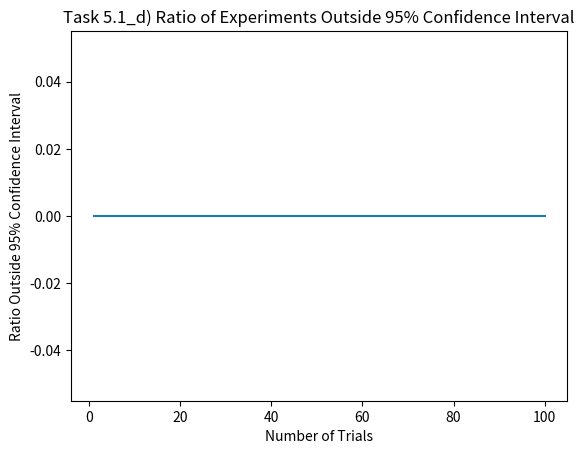

Python code for this plot:
import numpy as np 
import matplotlib.pyplot as plt 

def simulate_buffon_needle(n, b=0.7, s=1):

    """
    Simulate Buffon's needle experiment for n trials.
    Args:
    - n (int): Number of trials.
    - b (float): Length of the needle
    - s (float): Distance between the lines

    Returns:
    - (float): Probability of intersection.
    """

    #Ramdom distance from the middle of the line to the nearest line
    #Random angles of the needle with the verticle
    distances = np.random.uniform(0, s/2, n)
    angles = np.random.uniform(0, np.pi/2, n)

    #Check for intersection
    intersections = distances <= (b / 2) * np.sin(angles)

    #Calculate probability
    P = np.mean(intersections) 

    return P


def estimate_pi(P, b=0.7, s=1):
    """
    Estimate the value of pi using Buffon's needle formula
    Args:
    - P (float): Probability of intersection.
    - b (float): Length of the needle.
    - s (float): Distance between the lines.

    Returns:
    - Pi (float): Estimated value of pi.
    """

    Pi = 2 * b (s * P)
    return Pi

def experiment_and_plot():
    #Number of trials
    trial_counts = np.arange(10, 1001, 10) #Return evenly spaced values within a given interval.

    #Nubmer of experiments
    num_experiments = 10000

    #Store std_dev of intersection probabilities
    std_devs = []

    for n in trial_counts:
        probabilities = [simulate_buffon_needle(n) for _ in range(num_experiments)]
        std_dev = np.std(probabilities)
        std_devs.append(std_dev)

    #Plot std_dev over number of trials
    plt.plot(trial_counts, std_devs)
    plt.xlabel('Number of Trials')
    plt.ylabel('Standard Deviation of Intersection Probabilities')
    plt.title('Task 5.1_b) Standard Deviation of Intersection Probabiliteis vs. Number of Trials')
    plt.savefig("task5.1b_plot.png")
    plt.show()

    print(f"Standard deviations over trials: {std_devs}")

    
def confidence_intervals():
    #Number of trials
    max_n = 100
    trial_counts = np.arange(1, max_n + 1)
    num_experiments = 10000

    #Store measured probabilities and their confidence intervals
    measured_probs = []
    lower_bounds = []
    upper_bounds = []

    for n in trial_counts:
        probabilities = [simulate_buffon_needle(n) for _ in range(num_experiments)]
        mean_prob = np.mean(probabilities)
        measured_probs.append(mean_prob)

        #Calculate 95% confidence interval for a binomal proportion
        #The value of z* for a confidence level of 95% is 1.96.
        ci_low = mean_prob - 1.96 * np.sqrt((mean_prob * (1-mean_prob)) / n)
        ci_high = mean_prob + 1.96 * np.sqrt((mean_prob * (1-mean_prob)) / n)
        lower_bounds.append(ci_low)
        upper_bounds.append(ci_high)

    #Plot measured probability and confidence intervals
    plt.plot(trial_counts, measured_probs, label='Measured Probability')
    plt.fill_between(trial_counts, lower_bounds, upper_bounds, color='b', alpha=0.2, label='95% CI')
    plt.xlabel('Number of Trials')
    plt.ylabel('Measured Probability')
    plt.title('Task 5.1_c)Measured Probability and 95% Confidence Interval')
    plt.legend
    plt.savefig("task5.1c_plot.png")
    plt.show

    # Print measured probabilities for inspection
    print(f"Measured probabilities: {measured_probs}")
    print(f"95% confidence intervals: lower_bounds={lower_bounds}, upper_bounds={upper_bounds}")



def outside_confidence_ratio():
    #Number of trials
    max_n = 100
    trial_counts = np.arange(1, max_n + 1)
    num_experiments = 100
   
   
    # Store the ratio of experiments outside the 95% confidence interval
    outside_ratios = []

    #P= 2 * b / (s * pi)
    true_prob = 2 * 0.7 / (1 * np.pi)

    for n in trial_counts:
        outside_count = 0
        for _ in range(num_experiments):
            probabilities = [simulate_buffon_needle(n) for _ in range(num_experiments)]
            mean_prob = np.mean(probabilities)
            ci_low = mean_prob - 1.96 * np.sqrt((mean_prob * (1-mean_prob)) / n)
            ci_high = mean_prob + 1.96 * np.sqrt((mean_prob * (1-mean_prob)) / n)

            if true_prob < ci_low or true_prob > ci_high:
                outside_count += 1
        outside_ratios.append(outside_count / num_experiments)

    # Plot the ratio of experiments outside the 95% confidence interval
    plt.plot(trial_counts, outside_ratios)
    plt.xlabel('Number of Trials')
    plt.ylabel('Ratio Outside 95% Confidence Interval')
    plt.title('Task 5.1_d) Ratio of Experiments Outside 95% Confidence Interval')
    plt.savefig("task5.1d_plot.png")
    plt.show()

    # Print the ratios for inspection
    print(f"Ratios outside 95% confidence interval: {outside_ratios}")


if __name__ == "__main__":

    print("Running task 5.1b: Standard Deviation of Intersection Probabilities")
    #experiment_and_plot()
    
    print("\nRunning task 5.1c: Measured Probability and 95% Confidence Interval")
    #confidence_intervals()
    
    print("\nRunning task 5.1d: Ratio of Experiments Outside 95% Confidence Interval")
    outside_confidence_ratio()


    

        
